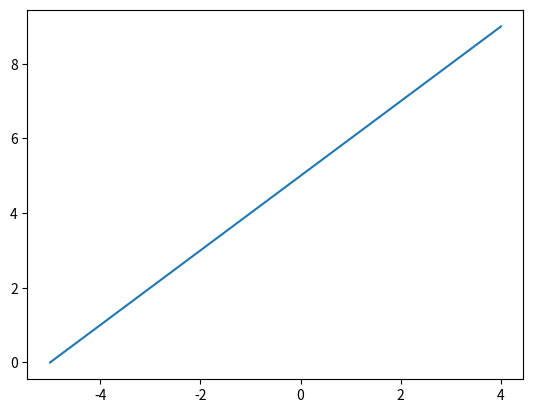

The script that saved this image: (Note: this script raises an exception after producing the figure.)
#%%
import matplotlib
import matplotlib.pyplot as plt
import matplotlib.image as mpimg

import numpy as np

import PIL.Image as Image
import PIL.ImageColor as ImageColor
import PIL.ImageDraw as ImageDraw
import PIL.ImageFont as ImageFont


print(matplotlib.__version__)

#%%
a = [x for x in range(-5,5)]
b = [y for y in range(0,10)]

print(a)
print(b)

plt.plot(a,b)

plt.show()

# %%
img=mpimg.imread('../res/image2.jpg')
imgplot = plt.imshow(img)

# %%
